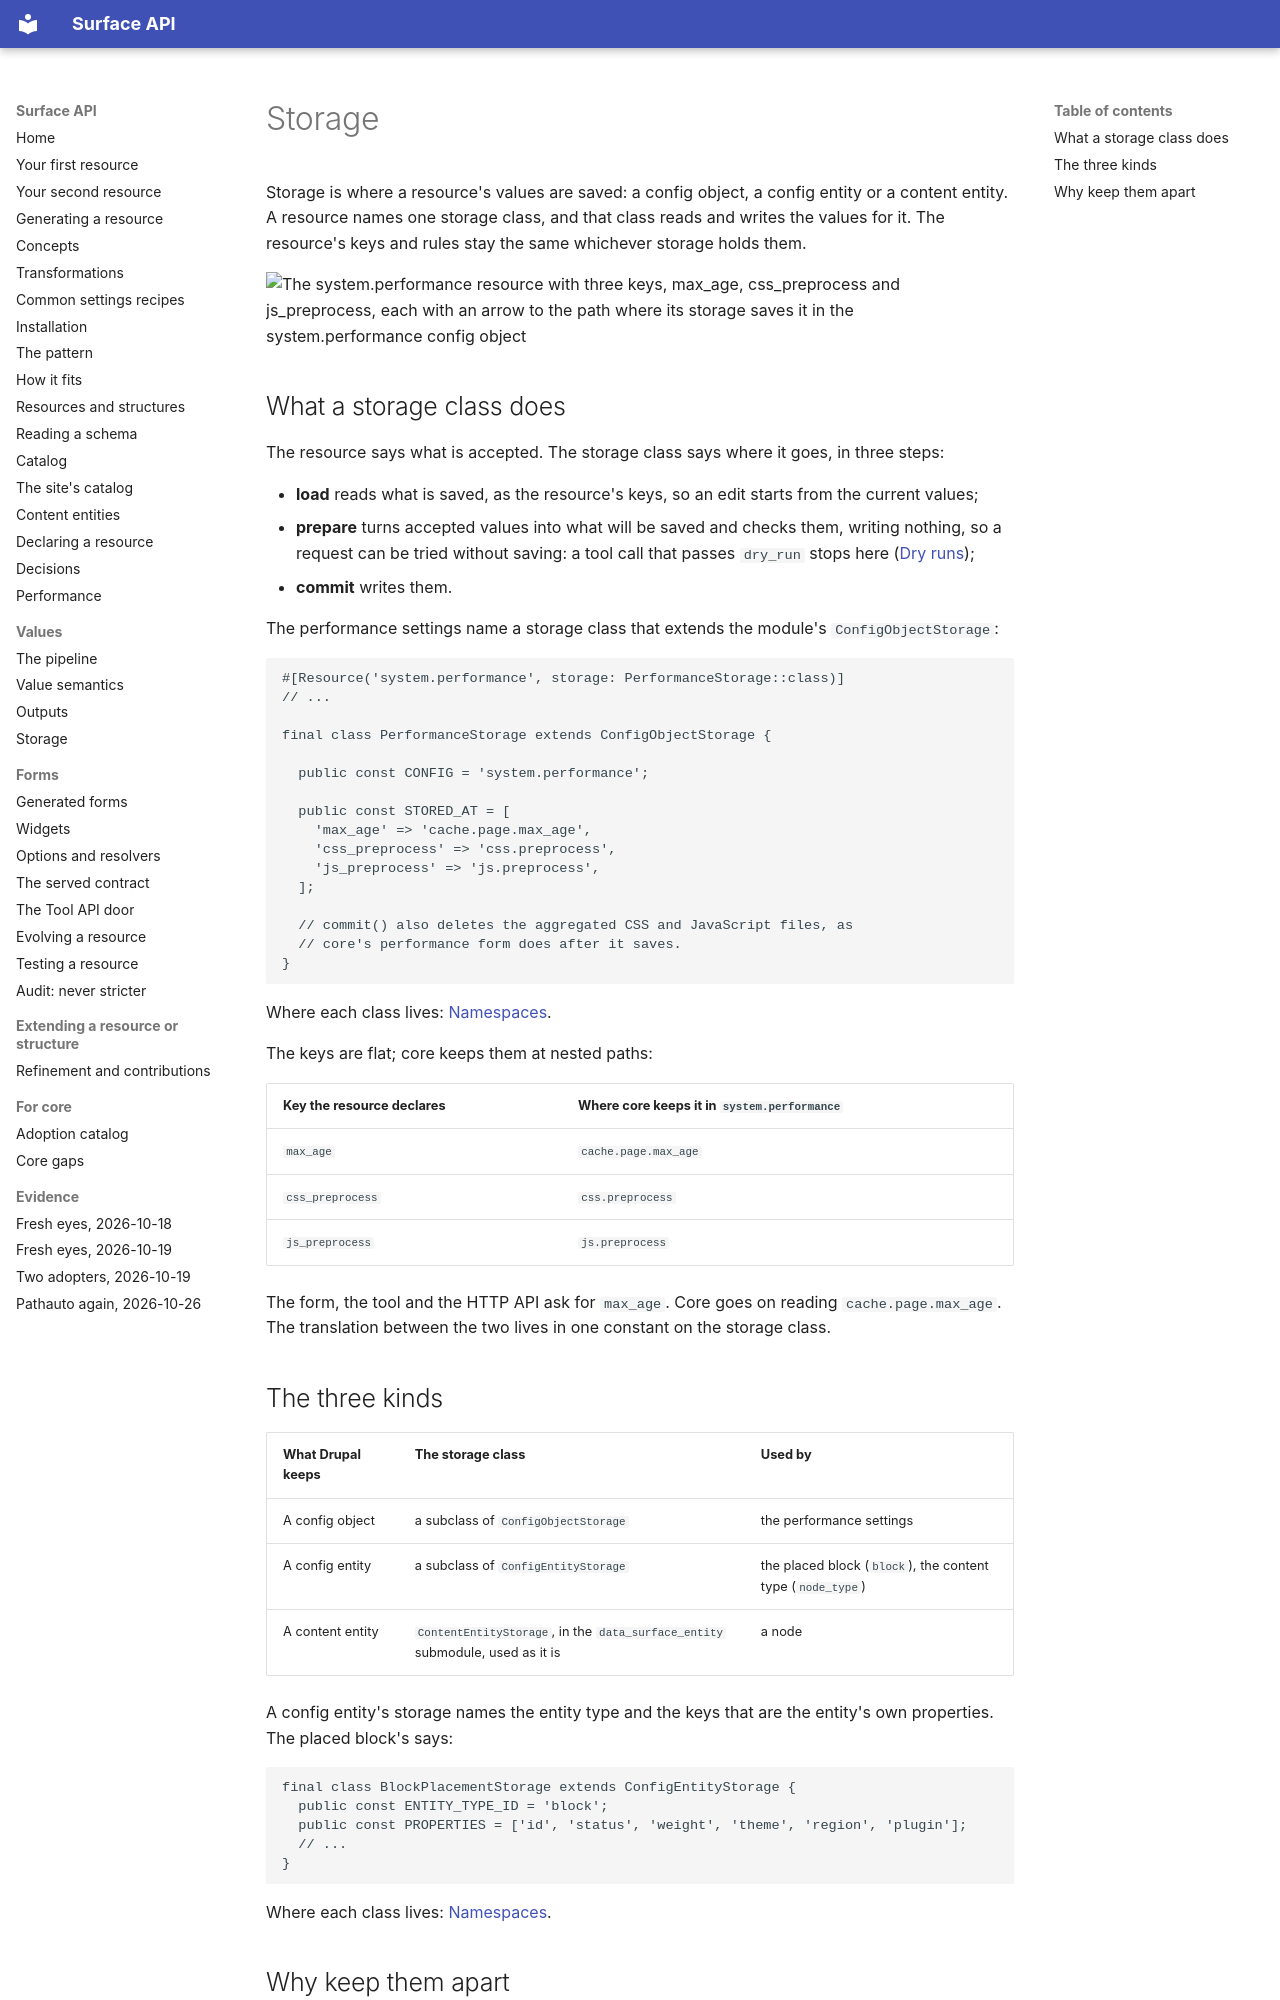

repository: mlander/data_surface · page: introduction/08-storage/index.html · generator: mkdocs

# Storage

Storage is where a resource's values are saved: a config object, a
config entity or a content entity. A resource names one storage class,
and that class reads and writes the values for it. The resource's keys
and rules stay the same whichever storage holds them.

![The system.performance resource with three keys, max_age, css_preprocess and js_preprocess, each with an arrow to the path where its storage saves it in the system.performance config object](images/08-storage.svg)

## What a storage class does

The resource says what is accepted. The storage class says where it
goes, in three steps:

- **load** reads what is saved, as the resource's keys, so an edit
  starts from the current values;
- **prepare** turns accepted values into what will be saved and checks
  them, writing nothing, so a request can be tried without saving: a
  tool call that passes `dry_run` stops here
  ([Dry runs](../pipeline.md#dry-runs));
- **commit** writes them.

The performance settings name a storage class that extends the
module's `ConfigObjectStorage`:

```php
#[Resource('system.performance', storage: PerformanceStorage::class)]
// ...

final class PerformanceStorage extends ConfigObjectStorage {

  public const CONFIG = 'system.performance';

  public const STORED_AT = [
    'max_age' => 'cache.page.max_age',
    'css_preprocess' => 'css.preprocess',
    'js_preprocess' => 'js.preprocess',
  ];

  // commit() also deletes the aggregated CSS and JavaScript files, as
  // core's performance form does after it saves.
}
```

Where each class lives: [Namespaces](../concepts.md#namespaces).

The keys are flat; core keeps them at nested paths:

| Key the resource declares | Where core keeps it in `system.performance` |
| --- | --- |
| `max_age` | `cache.page.max_age` |
| `css_preprocess` | `css.preprocess` |
| `js_preprocess` | `js.preprocess` |

The form, the tool and the HTTP API ask for `max_age`. Core goes on
reading `cache.page.max_age`. The translation between the two lives in
one constant on the storage class.

## The three kinds

| What Drupal keeps | The storage class | Used by |
| --- | --- | --- |
| A config object | a subclass of `ConfigObjectStorage` | the performance settings |
| A config entity | a subclass of `ConfigEntityStorage` | the placed block (`block`), the content type (`node_type`) |
| A content entity | `ContentEntityStorage`, in the `data_surface_entity` submodule, used as it is | a node |

A config entity's storage names the entity type and the keys that are
the entity's own properties. The placed block's says:

```php
final class BlockPlacementStorage extends ConfigEntityStorage {
  public const ENTITY_TYPE_ID = 'block';
  public const PROPERTIES = ['id', 'status', 'weight', 'theme', 'region', 'plugin'];
  // ...
}
```

Where each class lives: [Namespaces](../concepts.md#namespaces).
